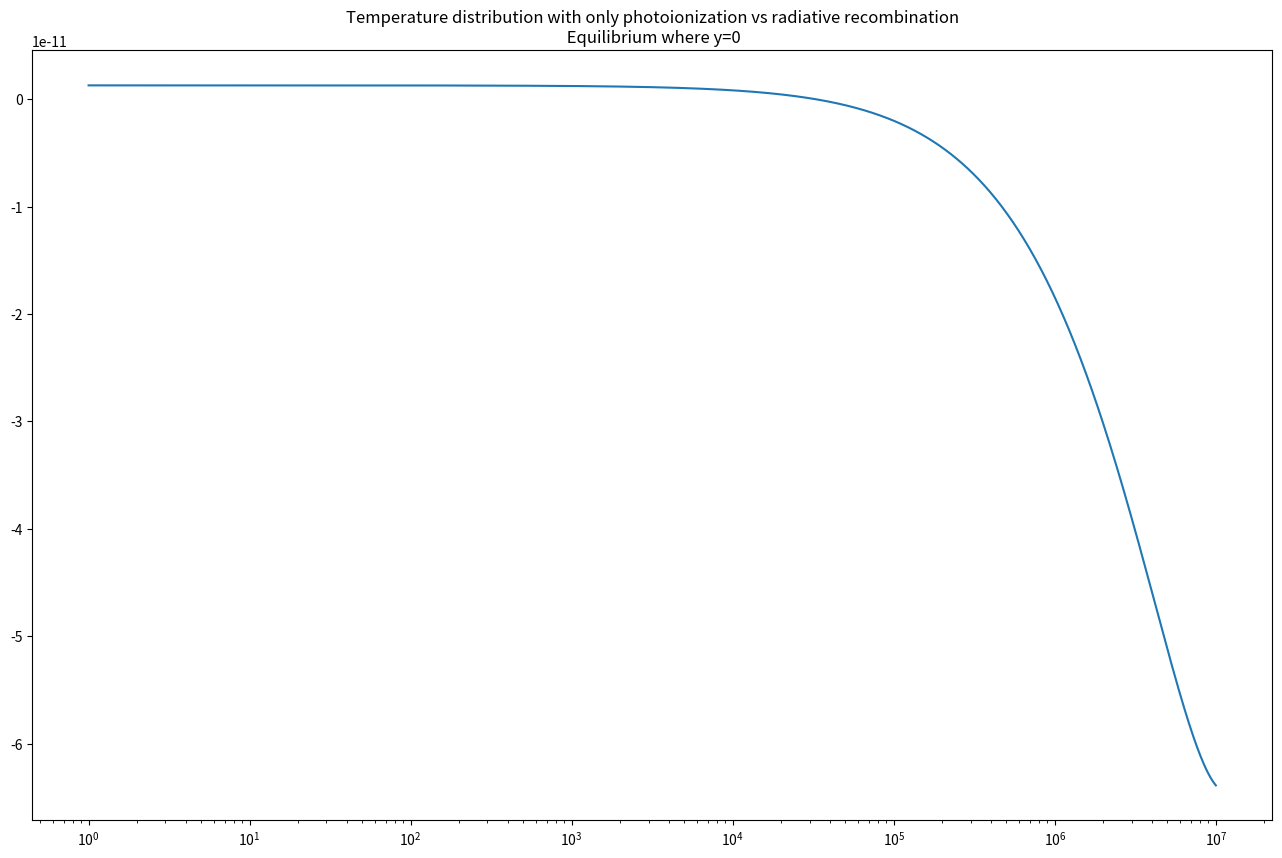

Generate this figure with matplotlib: (Note: this script raises an exception after producing the figure.)
from collections.abc import Callable
from functools import partial
from matplotlib import pyplot as plt
import numpy as np

# Constants (mind the units!)

psi = 0.929
Tc = 1e4  # K
Z = 0.015
k = 1.38e-16  # erg/K
aB = 2e-13  # cm^3 / s
A = 5e-10
xi = 1e-15


# There's no need for nH nor ne as they cancel out
def equilibrium1(T, Z, Tc, psi):
    return psi * Tc * k - (0.684 - 0.0416 * np.log(T / (1e4 * Z * Z))) * T * k  # Note: this is already Gamma_pe - Lambda_rr for the first question, with n_h and n_e cancelled out.


# Therefore we can equate this to 0 and simply find the zero-crossing aka root.


def equilibrium2(T, Z, Tc, psi, nH, A, xi, aB):
    return (psi * Tc - (0.684 - 0.0416 * np.log(T / (1e4 * Z * Z))) * T - 0.54 * (T / 1e4) ** 0.37 * T) * k * nH * aB + A * xi + 8.9e-26 * (T / 1e4)  # and here the same applies


# Derivative function, might be useful if using Newton-Raphson method for root finding
# def equilibrium2_deriv(T, nH):
#     # TODO: Compute derivative of equilibrium2 with respect to T
#     return 0.0


#### root finder ####


def bisection(func: Callable, a: float, b: float, abs_err: float, rel_err: float, max_number_of_iterations: int = 50):
    """Implement the bisection algorithm for finding a single root for a 1D function.
    a and b are the boundaries of the interval in which the root should lie.
    """
    fa, fb = func(a), func(b)
    if not fa * fb < 0:  # if the root is inside the bracket, one function evaluation is positive and the other is negative, so the product must be negative!
        raise ValueError(
            "Product of function evaluations not negative. If the root is inside the bracket, one function evaluation is positive and the other is negative, so the product must be negative!"
        )

    fc = -1
    iteration = 0
    while not np.isclose(fc, 0.0, rtol=rel_err, atol=abs_err) and iteration < max_number_of_iterations:
        c = (a + b) * 0.5
        fc = func(c)  # middle function evaluation
        if fc * fa < 0:  # root is in between low and middle value
            fb = fc  # update function evaluation of high value to middle value
            b = c  # update bracket for next c calculation
        else:  # root is in between middle and high value
            fa = fc  # update function evaluation of low value to middle value
            a = c
        iteration += 1
    return c, iteration


def secant(func: Callable, a: float, b: float, abs_err: float, rel_err: float, max_number_of_iterations: int = 50):
    """Implement the secant algorithm for finding a single root for a 1D function.
    a and b are the boundaries of the interval in which the root should lie.
    """
    fa, fb = func(a), func(b)
    if not fa * fb < 0:  # if the root is inside the bracket, one function evaluation is positive and the other is negative, so the product must be negative!
        raise ValueError(
            "Product of function evaluations not negative. If the root is inside the bracket, one function evaluation is positive and the other is negative, so the product must be negative!"
        )

    fc = -1
    iteration = 0
    while not np.isclose(fc, 0.0, rtol=rel_err, atol=abs_err) and iteration < max_number_of_iterations:
        c = b - ((b - a) / (fb - fa)) * fb
        # if ((a - c) * (c - b)) < 0:  # a should be smaller than c and c should be smaller than b while inside bracket, so both negative, so product positive
        #    raise ValueError("Error: Secant jumped out of bracket")
        fc = func(c)  # middle function evaluation
        iteration += 1
        b, a = c, b  # update b and a (x_i and x_i-1) to c and b (x_i+1 and x_i) respectively
        fa, fb = func(a), func(b)
    return c, iteration


def false_position(func: Callable, a: float, b: float, abs_err: float, rel_err: float, max_number_of_iterations: int = 50):
    """Implement the false position algorithm for finding a single root for a 1D function.
    a and b are the boundaries of the interval in which the root should lie.
    """
    fa, fb = func(a), func(b)
    if not fa * fb < 0:  # if the root is inside the bracket, one function evaluation is positive and the other is negative, so the product must be negative!
        raise ValueError(
            "Product of function evaluations not negative. If the root is inside the bracket, one function evaluation is positive and the other is negative, so the product must be negative!"
        )

    fc = -1
    iteration = 0
    while not np.isclose(fc, 0.0, rtol=rel_err, atol=abs_err) and iteration < max_number_of_iterations:
        c = b - ((b - a) / (fb - fa)) * fb
        fc = func(c)  # middle function evaluation
        if fa * fc < 0:  # root between a and c
            b = c
            fb = func(b)
        else:  # root between b and c
            b, a = c, b
            fa, fb = func(a), func(b)
        iteration += 1
    return c, iteration


def main():
    equilibrium1_partial = partial(equilibrium1, Z=Z, Tc=Tc, psi=psi)
    equilibrium2_partial = partial(equilibrium2, Z=Z, Tc=Tc, psi=psi, A=A, xi=xi, aB=aB)
    # Initial bracket
    bracket = (1, 1e7)

    x1_range = 10 ** np.linspace(np.log10(bracket[0]), np.log10(bracket[1]), num=1000)

    plt.figure(figsize=(16, 10))
    plt.title("Temperature distribution with only photoionization vs radiative recombination\n Equilibrium where y=0")
    plt.plot(x1_range, equilibrium1_partial(x1_range))
    plt.semilogx()
    plt.savefig("Plots/equilibrium1.png", dpi=600)

    plt.figure(figsize=(16, 10))
    plt.title("Temperature distribution with only photoionization vs radiative recombination\n Equilibrium where y=0 zoomed")
    plt.plot(x1_range, equilibrium1_partial(x1_range))
    plt.ylim(-1e-12, 1e-12)
    plt.semilogx()
    plt.savefig("Plots/equilibrium1_zoomed.png", dpi=600)

    algorithm_list = [bisection, secant, false_position]

    with open("Calculations/equilibrium_temp_simple.txt", "w") as f:
        for algorithm in algorithm_list:
            root, number_of_iterations = algorithm(equilibrium1_partial, x1_range[0], x1_range[-1], abs_err=1e-14, rel_err=1e-12)
            f.write(f"root {root:.12g}, n_iter {number_of_iterations}\n")

    ### 2b ####

    # Initial bracket
    bracket = (1, 1e15)
    x2_range = 10 ** np.linspace(np.log10(bracket[0]), np.log10(bracket[1]), num=1000)

    ne_list = [1e-4, 1, 1e4]

    fig2a, axs = plt.subplots(1, 3, figsize=(16, 10))
    plt.suptitle("Temperature distributions for different values of n_e\n Equilibrium where y=0")
    for i, ne in enumerate(ne_list):
        axs[i].plot(x2_range, equilibrium2_partial(T=x2_range, nH=ne))
        axs[i].set_xscale("log")
    plt.savefig("Plots/equilibrium2.png", dpi=600)

    fig2a, axs = plt.subplots(1, 3, figsize=(16, 10))
    plt.suptitle("Temperature distributions for different values of n_e\n Equilibrium where y=0 zoomed")
    for i, ne in enumerate(ne_list):
        axs[i].plot(x2_range, equilibrium2_partial(T=x2_range, nH=ne))
        axs[i].set_xscale("log")
        axs[i].set_ylim(-1e-20, 1e-20)
    plt.savefig("Plots/equilibrium2_zoomed.png", dpi=600)

    # We again assume the gas is fully ionized, so for nH we use the given values for ne
    for nH in ne_list:
        print()
        for algorithm in algorithm_list:
            equilibrium2_with_nh = partial(equilibrium2_partial, nH=nH)
            root, number_of_iterations = algorithm(equilibrium2_with_nh, x2_range[0], x2_range[-1], abs_err=1e-14, rel_err=1e-12)
        if nH == 1e-4:
            with open("Calculations/equilibrium_low_density.txt", "w") as f:
                for algorithm in algorithm_list:
                    equilibrium2_with_nh = partial(equilibrium2_partial, nH=nH)
                    root, number_of_iterations = algorithm(equilibrium2_with_nh, x2_range[0], x2_range[-1], abs_err=1e-20, rel_err=1e-12)
                    f.write(f"root {root:.12g}, n_iter {number_of_iterations}\n")
        elif nH == 1:
            with open("Calculations/equilibrium_mid_density.txt", "w") as f:
                for algorithm in algorithm_list:
                    equilibrium2_with_nh = partial(equilibrium2_partial, nH=nH)
                    root, number_of_iterations = algorithm(equilibrium2_with_nh, x2_range[0], x2_range[-1], abs_err=1e-20, rel_err=1e-12)
                    f.write(f"root {root:.12g}, n_iter {number_of_iterations}\n")
        elif nH == 1e4:
            with open("Calculations/equilibrium_high_density.txt", "w") as f:
                for algorithm in algorithm_list:
                    equilibrium2_with_nh = partial(equilibrium2_partial, nH=nH)
                    root, number_of_iterations = algorithm(equilibrium2_with_nh, x2_range[0], x2_range[-1], abs_err=1e-20, rel_err=1e-12)
                    f.write(f"root {root:.12g}, n_iter {number_of_iterations}\n")


if __name__ == "__main__":
    main()
